3-way image classification set "defect_type" from GitHub (iz0301/AFRL-Capstone-2020); label vocabulary: eraser mark defect, none, pencil mark defect.

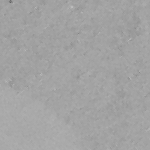
Label: eraser mark defect

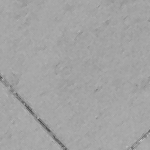
Label: none

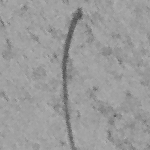
Label: pencil mark defect

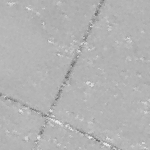
Label: eraser mark defect

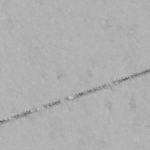
Label: none

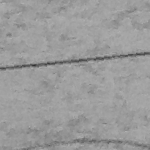
Label: pencil mark defect
